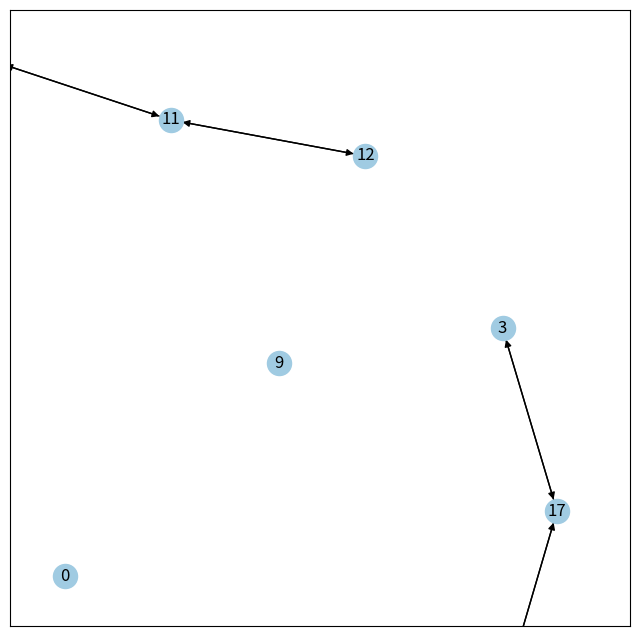

Reproduce this figure in Python.
#!/usr/bin/env python
"""
Draw a graph with matplotlib, color edges.
You must have matplotlib>=87.7 for this to work.
"""
import matplotlib.pyplot as plt
import networkx as nx

n = 20;
edge_thres = 0.15;
G = nx.star_graph(n)
pos = nx.spring_layout(G) #you can change it to random_layout

edges = G.edges()
G.remove_edges_from(edges) #I only want the positions

for i in range(n + 1):
    for j in range(i + 1, n + 1):
        (x1, y1) = pos[i]
        (x2, y2) = pos[j]
        if (x2 - x1) ** 2 + (y2 - y1) ** 2 < edge_thres:
            G.add_edge(i, j)

colors = range(n)
plt.figure(figsize = (8,8))
#remember here's we can change whether to show the labels
DG = nx.DiGraph(G)

nx.draw_networkx_nodes(DG, pos, node_color = '#A0CBE2')
nx.draw_networkx_labels(DG, pos, font_size=12, font_color='k', font_family='sans-serif', font_weight='normal', alpha=1.0)
nx.draw_networkx_edges(DG, pos, width = 1.0, edge_color ='k')
plt.xlim(-0.1, 1.1)
plt.ylim(-0.1, 1.1)
plt.savefig("edge_colormap.png") # save as png
plt.show() # display
